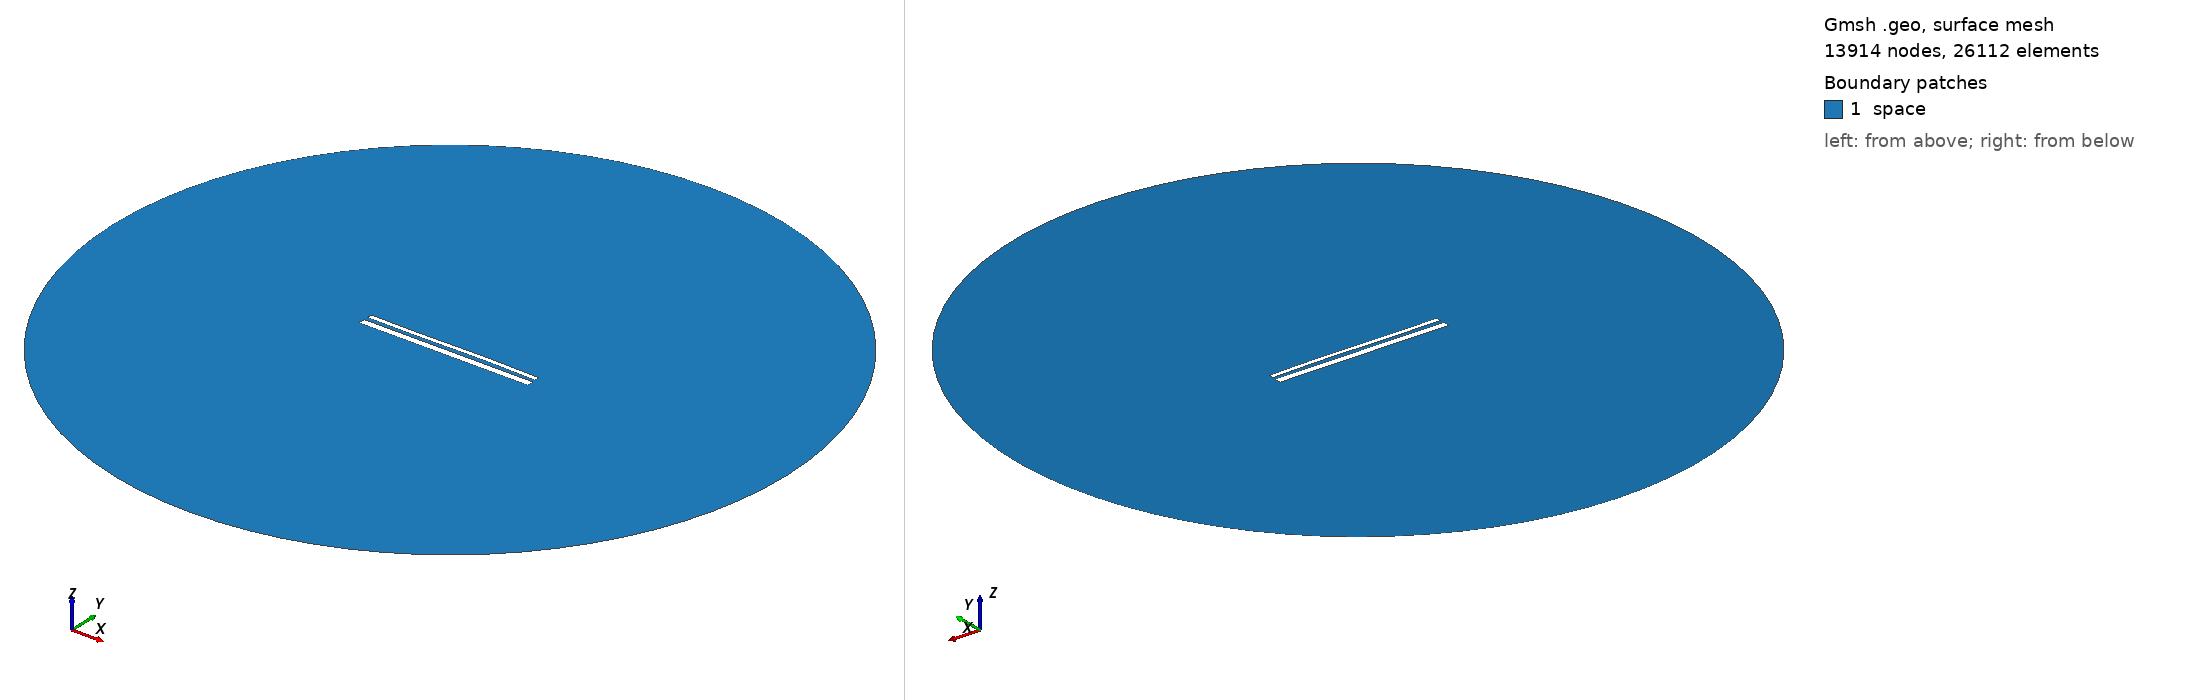

Gmsh geometry script, surface-meshed: 13914 nodes, 26112 surface elements. Boundary patches (legend numbers): 1 space. Left view from above one corner, right view from below the opposite corner. Legend entries are the model's physical surfaces. The drawing asked Gmsh for element sizes between 1% and 20% of the model's largest extent; the script's own settings can give other sizes.

=== 13953.geo (drawn) ===
//---------------------------------------
// Geometry kernel
//---------------------------------------

SetFactory("OpenCASCADE");



//---------------------------------------
// Parameters of the geometry
//---------------------------------------

// Overetch of the upper plate
overetch = 0.5;

// Distance between the plates
distance = 2.0;

// Discretization over the x axis (for the deformation)
nx = 50; 

// Length of the plate
L = 100 - overetch; 

// Number of modes
n = 4; 

// 1st mode coefficient
coeff(1) = -0.075;
beta(1) = 0.596864 * 3.1415926535 / L;

// 2nd mode coefficient
coeff(2) = 0.07499999999999998;
beta(2) = 1.49418 * 3.1415926535 / L;

// 3rd mode coefficient
coeff(3) = -0.15;
beta(3) = 2.50025 * 3.1415926535 / L;

// 4th mode coefficient
coeff(4) = 0.0;
beta(4) = 3.49999 * 3.1415926535 / L;



//---------------------------------------
// Upper plate (deformed rectangle)
//---------------------------------------

// Coordiantes of the upper plate
xmin = -50;
xmax = 50 - overetch;

// Height of the upper plate
yheight = 4 - 2 * overetch;

// Indexes of the points
UpperID[] = {};
LowerID[] = {};
LeftID[] = {};
RightID[] = {};

// Point index
p = 1;

// Horizontal edges
For i In {1:nx}
    x = xmin + (i-1)*(xmax - xmin)/(nx-1);

    y_bottom = distance / 2 + overetch;
    For j In {1:n}
        C = (Cosh(beta(j)*L) + Cos(beta(j)*L)) / (Sinh(beta(j)*L) + Sin(beta(j)*L));
        y_bottom  = y_bottom + coeff(j) * (Cosh(beta(j)*(x+50)) - Cos(beta(j)*(x+50)) - C * (Sinh(beta(j)*(x+50)) - Sin(beta(j)*(x+50))));
    EndFor

    y_top = y_bottom + yheight;

    Point(p) = {x, y_top, 0, 1.0};
    UpperID[i] = p;
    p = p + 1;

    Point(p) = {x, y_bottom, 0, 1.0};
    LowerID[i] = p;
    p = p + 1;
EndFor

// Create point lists
UpperPts[] = {}; LowerPts[] = {};
For i In {1:nx}
  UpperPts[] += {UpperID[i]};
  LowerPts[] += {LowerID[i]};
EndFor

// Build splines
Spline(1) = {UpperPts[]};
Spline(2) = {LowerPts[]};
Line(3) = {LowerPts[nx-1], UpperPts[nx-1]};
Line(4) = {LowerPts[0], UpperPts[0]};

// Build the plane surface
Curve Loop(1) = {2, 3, -1, -4};
Plane Surface(1) = {1};



//---------------------------------------
// Lower plate (rectangle)
//---------------------------------------

// Vertices
Point(1001) = {-50, -1, 0, 1.0};
Point(1002) = { 50, -1, 0, 1.0};
Point(1003) = { 50,  -5, 0, 1.0};
Point(1004) = {-50,  -5, 0, 1.0};

// Edges
Line(5) = {1001, 1002};
Line(6) = {1002, 1003};
Line(7) = {1003, 1004};
Line(8) = {1004, 1001};

// Plane surface
Line Loop(2) = {5, 6, 7, 8};
Plane Surface(2) = {2}; 



//---------------------------------------
// Outer (fictious) boundary
//---------------------------------------

// Points
Point(1005) = {0, 0, 0};       // Center
Point(1006) = {200, 0, 0};     // Start point
Point(1007) = {0, 200, 0};     // 90 degrees
Point(1008) = {-200, 0, 0};    // 180 degrees
Point(1009) = {0, -200, 0};    // 270 degrees

// Circle arcs (each needs start, center, end)
Circle(9) = {1006, 1005, 1007};
Circle(10) = {1007, 1005, 1008};
Circle(11) = {1008, 1005, 1009};
Circle(12) = {1009, 1005, 1006};

// Plane surface for the entire domain
Curve Loop(3) = {9, 10, 11, 12};
Surface(3) = {3};

// Subtract the plates from the whole domain to obtain the actual domain where we want to solve the equations
BooleanDifference{ Surface{3}; Delete; }{ Surface{1}; Surface{2}; Delete; }




//---------------------------------------
// Transfinite Lines/Curves
//---------------------------------------

// Set the number of points on the boundaries
r = 7;

// Plates
Transfinite Curve {1, 2} = 50*r Using Progression 1;
Transfinite Curve {3, 4} = 2*r Using Progression 1;
Transfinite Line {5, 7} = 50*r Using Progression 1;
Transfinite Line {6, 8} = 2*r Using Progression 1;

// Outer boundary
Transfinite Line {9, 10, 11, 12} = 20 Using Progression 1;



//---------------------------------------
// Physical groups
//---------------------------------------                

// Physical curves (boundaries)
Physical Line("force_segment", 10) = {2};
Physical Line("upper_plate", 11) = {1, 3, 4};
Physical Line("lower_plate", 12) = {5, 6, 7, 8};
Physical Line("boundary", 20) = {9, 10, 11, 12};

// Physical Surfaces
Physical Surface("space", 30) = {3};



//---------------------------------------
// 6. Generate the Mesh
//---------------------------------------

// 2D mesh generation
Mesh 2;
